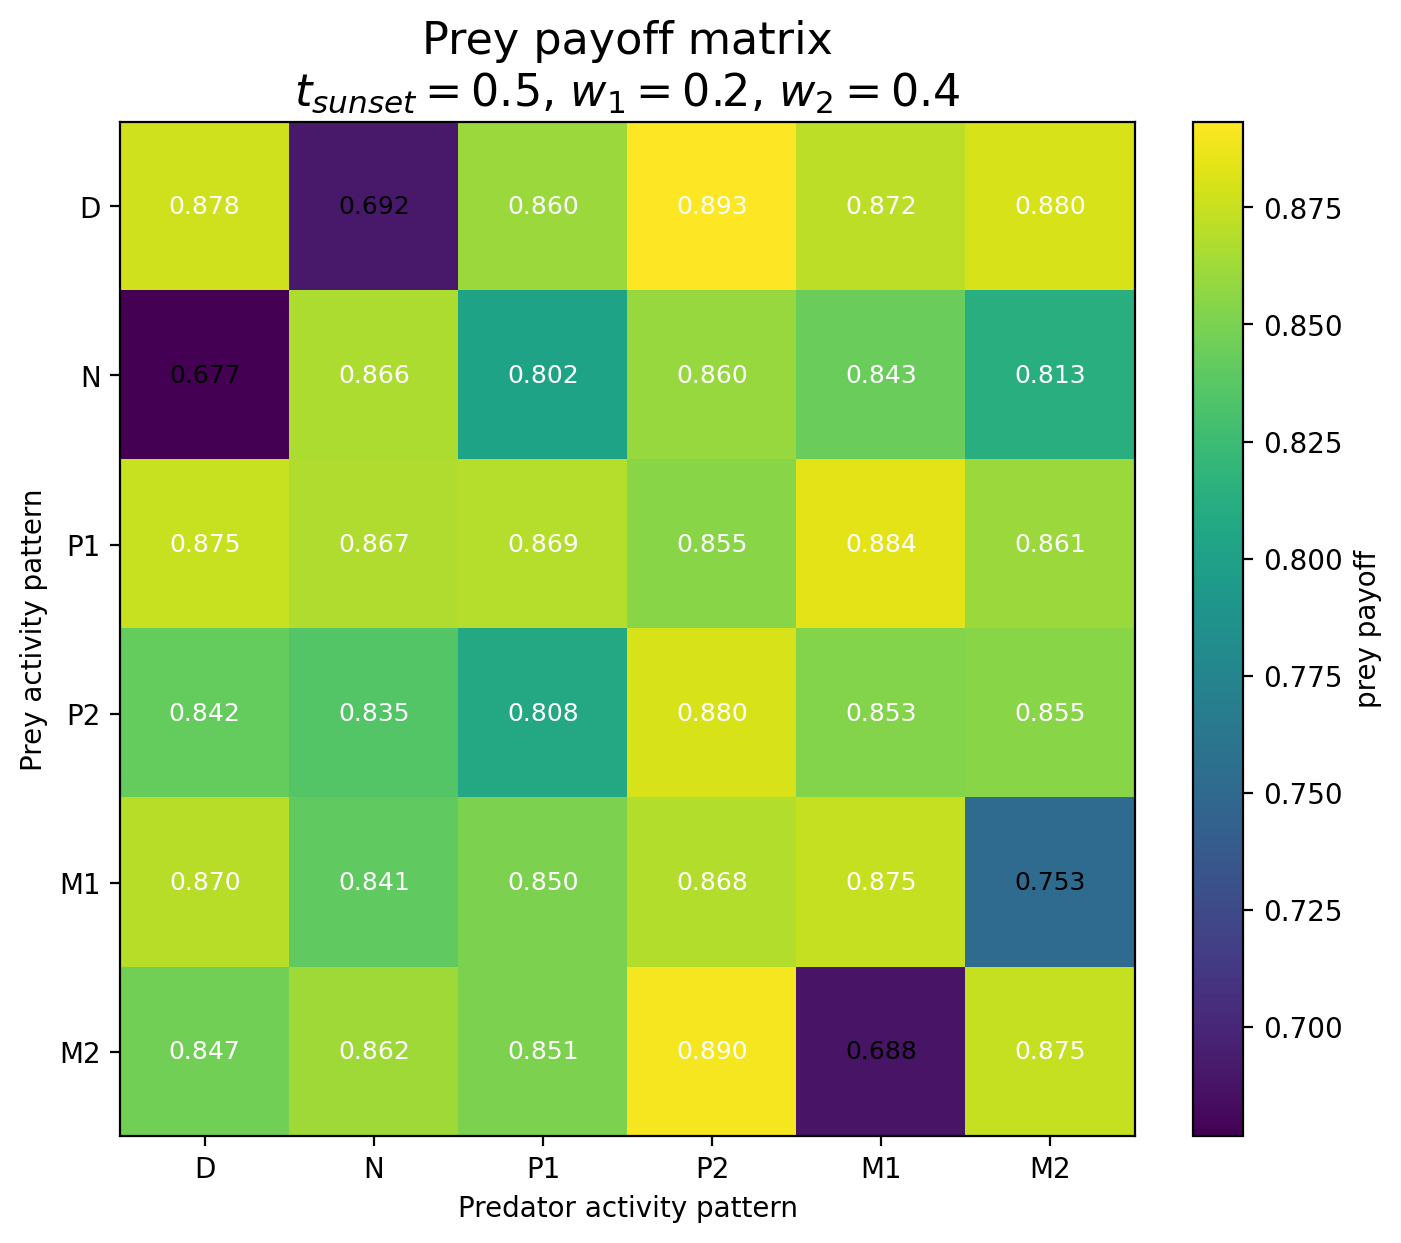

Values plotted in this chart, from the file beside it:
Prey / Predator, D, N, P1, P2, M1, M2
D, 0.8779, 0.6917, 0.8605, 0.8933, 0.8719, 0.8799
N, 0.6766, 0.8663, 0.802, 0.8595, 0.8434, 0.8133
P1, 0.8754, 0.8674, 0.8692, 0.8545, 0.884, 0.8606
P2, 0.8423, 0.8353, 0.8076, 0.8802, 0.8532, 0.8552
M1, 0.87, 0.8405, 0.8505, 0.8683, 0.8745, 0.7525
M2, 0.847, 0.862, 0.851, 0.8901, 0.6882, 0.8747
